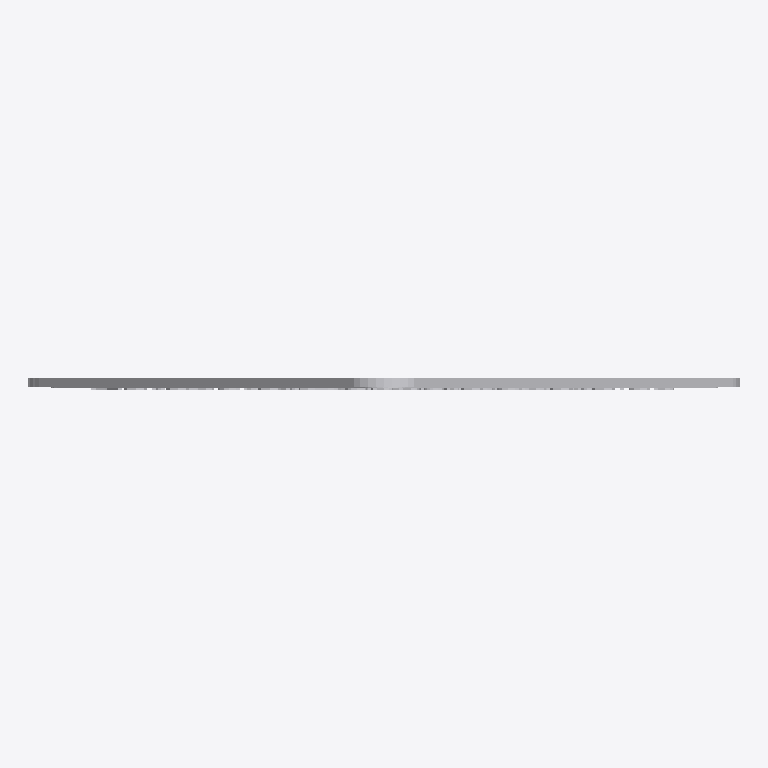
Plan cut of the same IFC building model at storey 'Ebene 0' (level 0.00 m, cut at 1.40 m), seen from above with north up, elements coloured by IFC class: 1 other element (light grey). No cut surface shows.
Extent 0.420 m × 0.007 m × 0.671 m (x, y, z). Storeys (1): Ebene 0 at 0.00 m. Elements (1): 1 IfcBuildingElementProxy.

HEADER;
FILE_DESCRIPTION(('ViewDefinition [CoordinationView_V2.0]','ExchangeRequirement []'),'2;1');
FILE_NAME('','2024-05-07T10:35:26',(''),(''),'ODA IFC SDK 22.6','22.1.1.516 - Exporter 22.1.1.516 - Default UI','');
FILE_SCHEMA(('IFC4'));
ENDSEC;
DATA;
#93=IFCPROJECT('3JkdSrIPPFBg8WI9Yiw3Uw',#20,'',$,$,'','',(#86),#83);
#105=IFCSITE('3JkdSrIPPFBg8WI9Yiw3Uu',#20,'Default',$,$,#104,$,$,.ELEMENT.,(42,24,53,508911),(-71,-15,-29,-58837),0.0,$,$);
#95=IFCBUILDING('3JkdSrIPPFBg8WI9Yiw3Ux',#20,'',$,$,#16,$,'',.ELEMENT.,$,$,#94);
#98=IFCBUILDINGSTOREY('3JkdSrIPPFBg8WI9XJ5yzH',#20,'Ebene 0',$,'Ebene:Ebene 1',#97,$,'Ebene 0',.ELEMENT.,0.0);
#2569=IFCBUILDINGELEMENTPROXY('2hkuAGlo161RpOcgG$R71D',#20,'DB_Schild_Engstelle_Rollstuhlfahrer:DB_Schild_Engstelle_Rollstuhlfahrer:15128695',$,'DB_Schild_Engstelle_Rollstuhlfahrer:DB_Schild_Engstelle_Rollstuhlfahrer',#2568,#2566,'15128695',.NOTDEFINED.);
ENDSEC;
